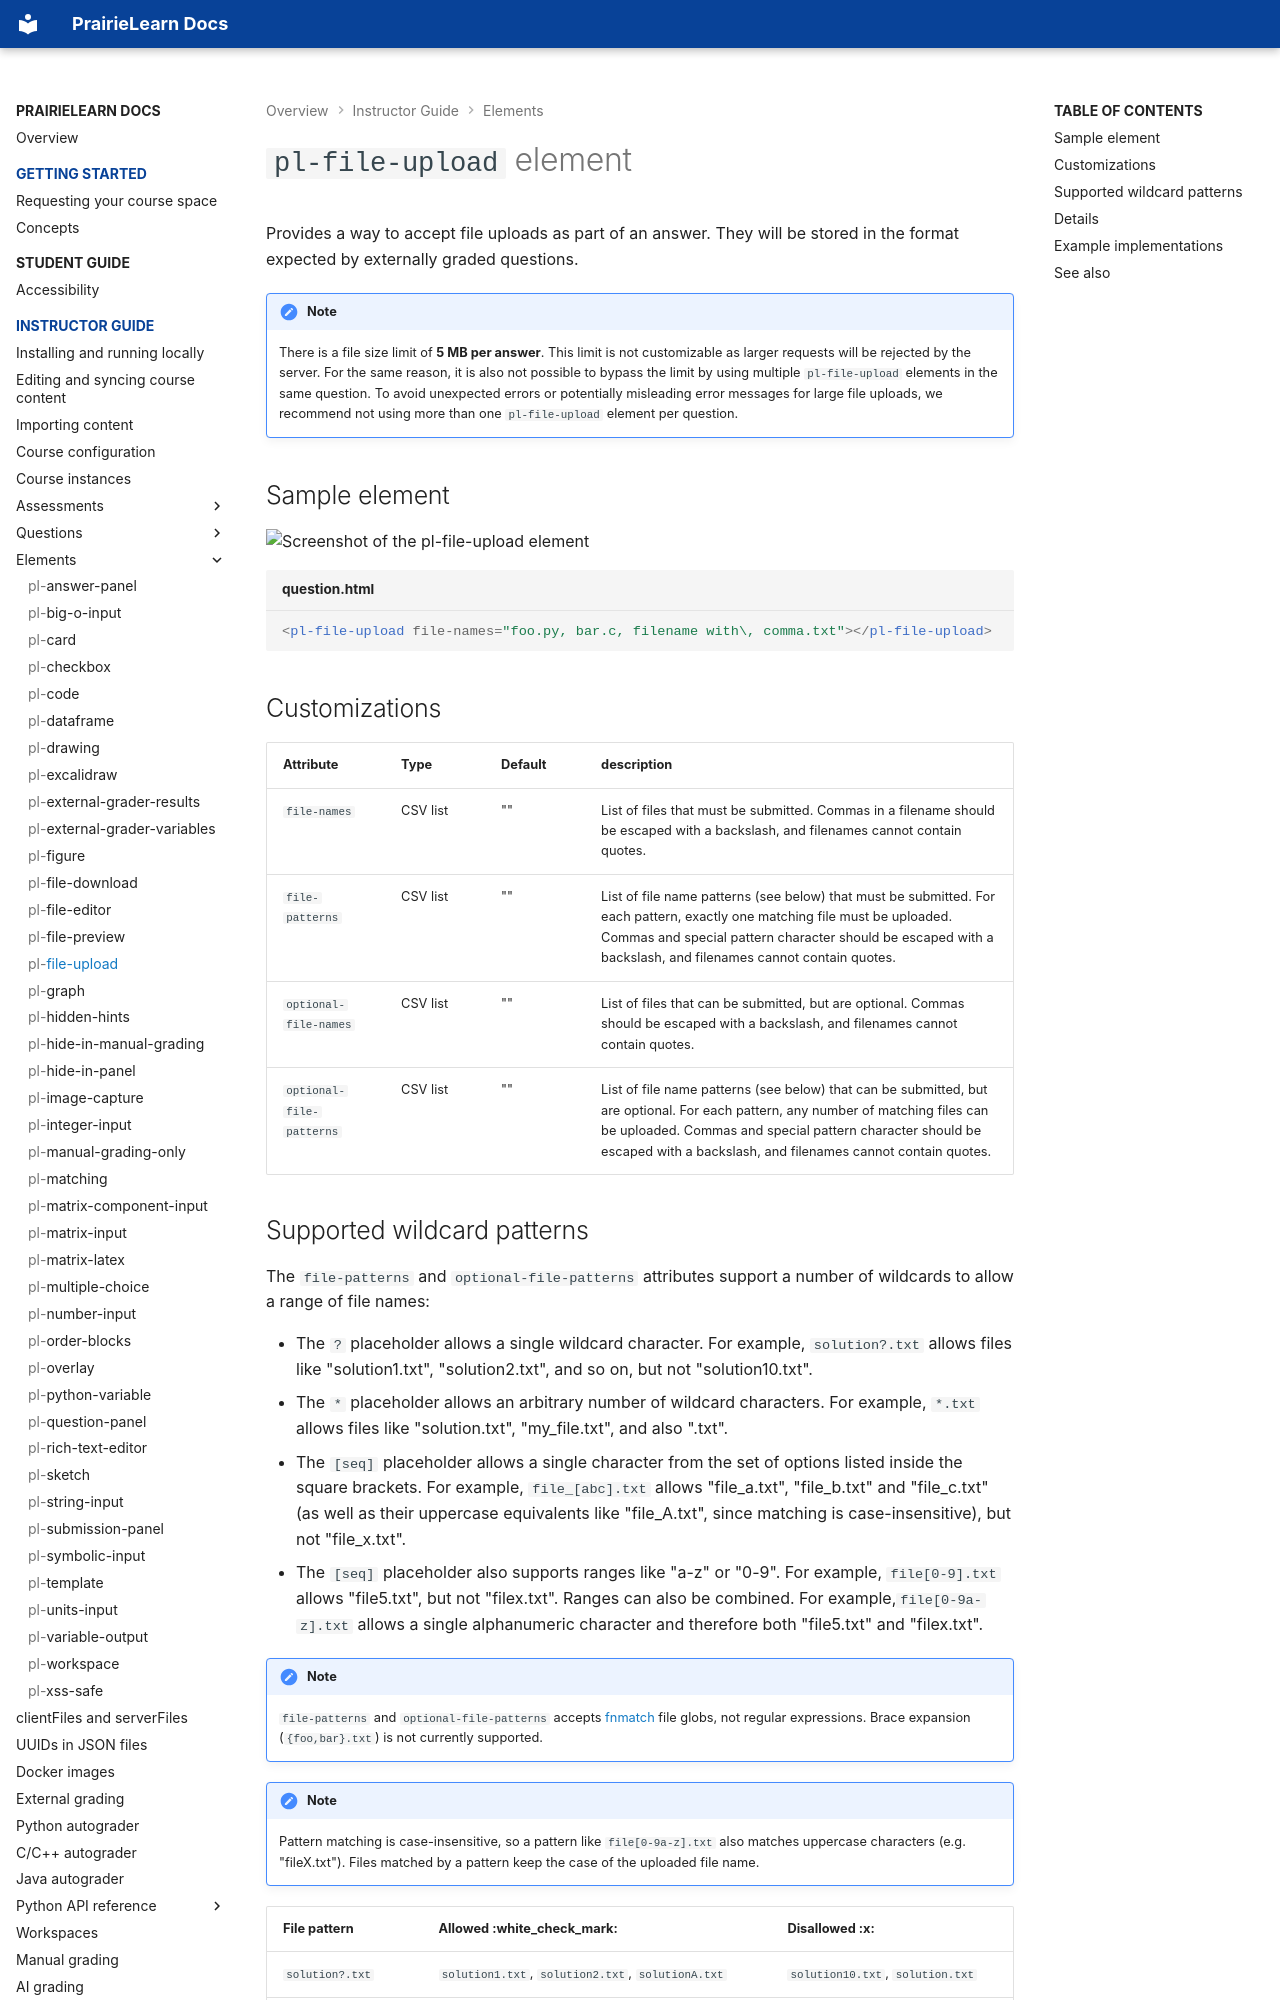

repository: PrairieLearn/PrairieLearn · page: elements/pl-file-upload/index.html · generator: mkdocs

# `pl-file-upload` element

Provides a way to accept file uploads as part of an answer. They will be stored in the format expected by externally graded questions.

!!! note

    There is a file size limit of **5 MB per answer**. This limit is not customizable as larger
    requests will be rejected by the server. For the same reason, it is also not possible to bypass the
    limit by using multiple `pl-file-upload` elements in the same question. To avoid unexpected errors or
    potentially misleading error messages for large file uploads, we recommend not using more than one
    `pl-file-upload` element per question.

## Sample element

![Screenshot of the pl-file-upload element](pl-file-upload.png)

```html title="question.html"
<pl-file-upload file-names="foo.py, bar.c, filename with\, comma.txt"></pl-file-upload>
```

## Customizations

| Attribute                | Type     | Default | description                                                                                                                                                                                                                                                   |
| ------------------------ | -------- | ------- | ------------------------------------------------------------------------------------------------------------------------------------------------------------------------------------------------------------------------------------------------------------- |
| `file-names`             | CSV list | ""      | List of files that must be submitted. Commas in a filename should be escaped with a backslash, and filenames cannot contain quotes.                                                                                                                           |
| `file-patterns`          | CSV list | ""      | List of file name patterns (see below) that must be submitted. For each pattern, exactly one matching file must be uploaded. Commas and special pattern character should be escaped with a backslash, and filenames cannot contain quotes.                    |
| `optional-file-names`    | CSV list | ""      | List of files that can be submitted, but are optional. Commas should be escaped with a backslash, and filenames cannot contain quotes.                                                                                                                        |
| `optional-file-patterns` | CSV list | ""      | List of file name patterns (see below) that can be submitted, but are optional. For each pattern, any number of matching files can be uploaded. Commas and special pattern character should be escaped with a backslash, and filenames cannot contain quotes. |
